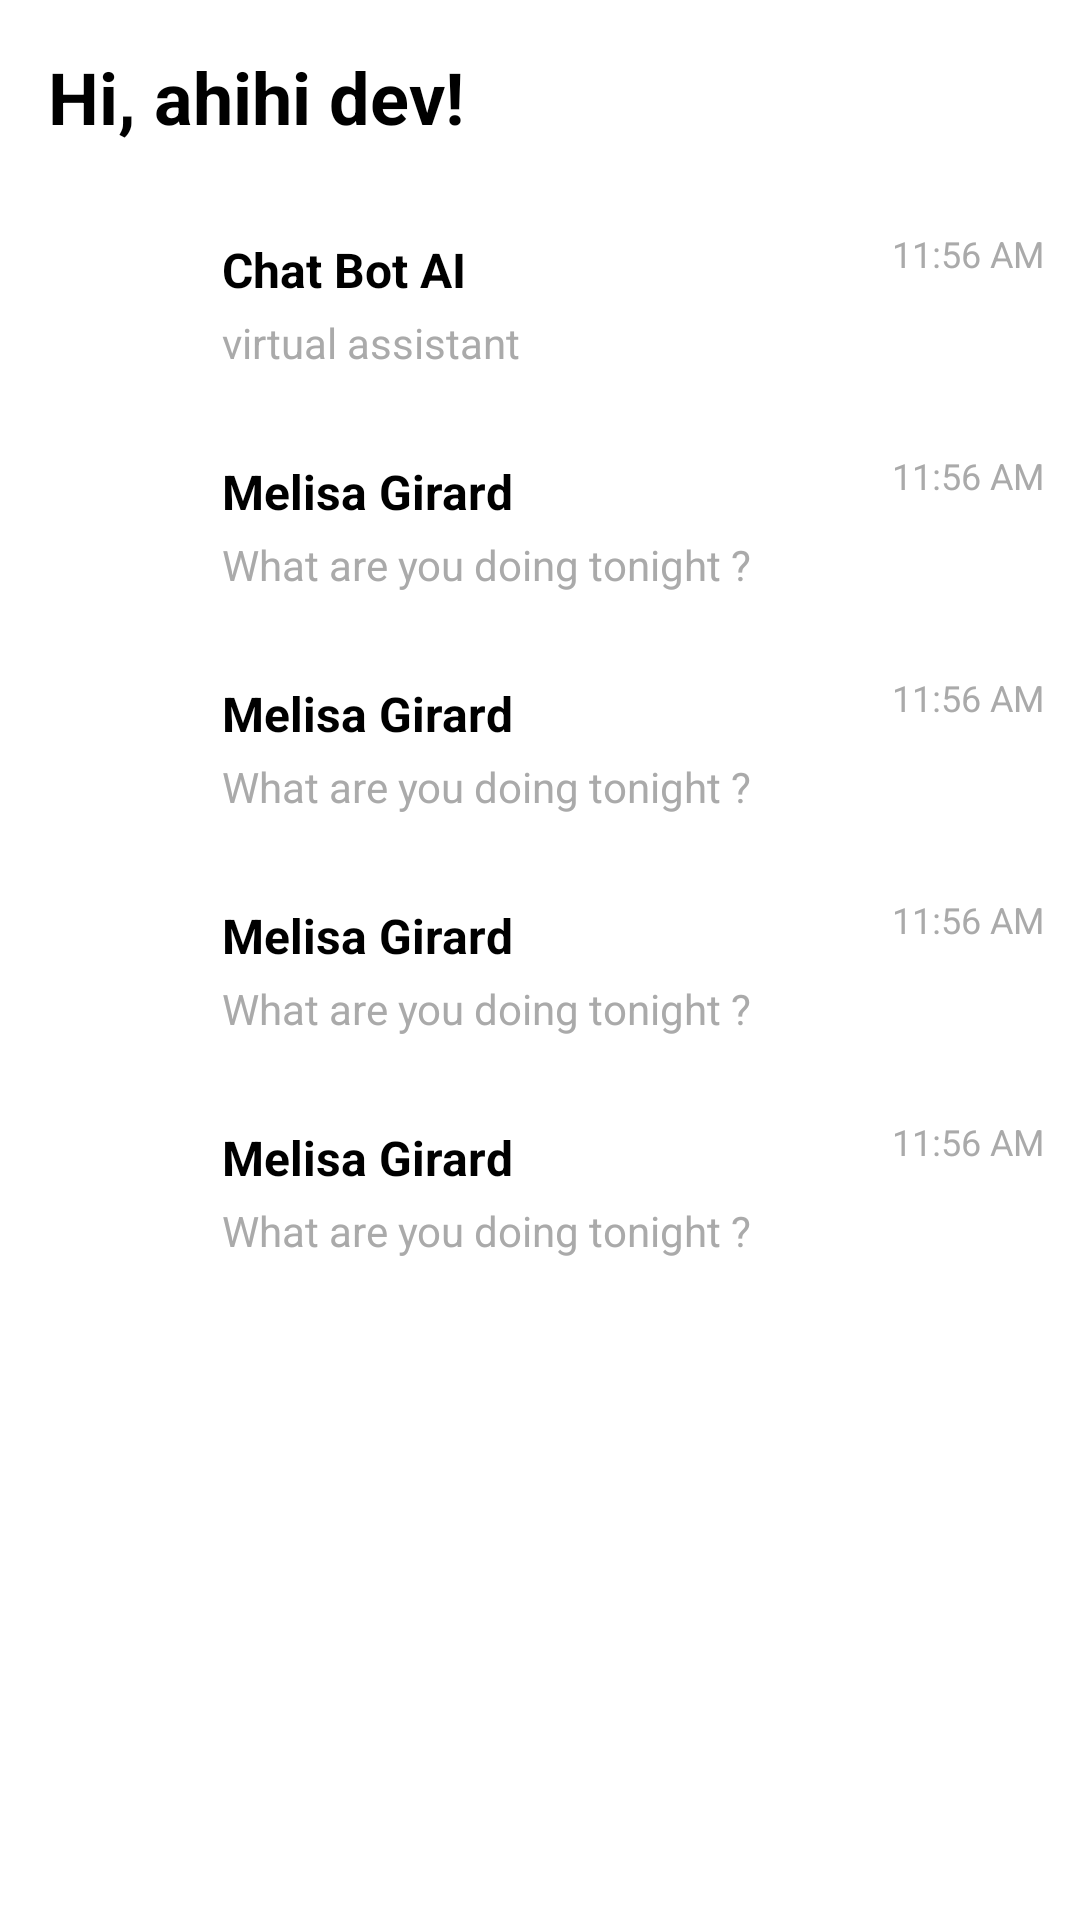

Layout XML and referenced resources for this Android screen:
<!-- AndroidManifest.xml: application theme Theme.Foresti -->
<!-- res/layout/fragment_messenger.xml -->
<?xml version="1.0" encoding="utf-8"?>
<androidx.constraintlayout.widget.ConstraintLayout xmlns:android="http://schemas.android.com/apk/res/android"
    xmlns:app="http://schemas.android.com/apk/res-auto"
    android:layout_width="match_parent"
    android:layout_height="match_parent"
    android:background="@color/white">

    
    <TextView
        android:id="@+id/tvTitle"
        android:layout_width="wrap_content"
        android:layout_height="wrap_content"
        android:layout_marginStart="16dp"
        android:layout_marginTop="16dp"
        android:text="Hi, ahihi dev!"
        android:textColor="@color/black"
        android:textSize="24sp"
        android:textStyle="bold"
        app:layout_constraintStart_toStartOf="parent"
        app:layout_constraintTop_toTopOf="parent" />

    
    <ScrollView
        android:layout_width="match_parent"
        android:layout_height="0dp"
        android:layout_marginTop="16dp"
        app:layout_constraintBottom_toBottomOf="parent"
        app:layout_constraintTop_toBottomOf="@id/tvTitle">

        <LinearLayout
            android:layout_width="match_parent"
            android:layout_height="wrap_content"
            android:orientation="vertical">

            
            <LinearLayout
                android:id="@+id/llChatBot"
                android:layout_width="match_parent"
                android:layout_height="wrap_content"
                android:orientation="horizontal"
                android:padding="12dp">

                <ImageView
                    android:layout_width="50dp"
                    android:layout_height="50dp"
                    android:src="@drawable/ic_robot" />

                <LinearLayout
                    android:layout_width="0dp"
                    android:layout_height="wrap_content"
                    android:layout_gravity="center_vertical"
                    android:layout_marginStart="12dp"
                    android:layout_weight="1"
                    android:orientation="vertical">

                    <TextView
                        android:layout_width="wrap_content"
                        android:layout_height="wrap_content"
                        android:text="Chat Bot AI"
                        android:textColor="@color/black"
                        android:textSize="16sp"
                        android:textStyle="bold" />

                    <TextView
                        android:layout_width="wrap_content"
                        android:layout_height="wrap_content"
                        android:layout_marginTop="4dp"
                        android:text="virtual assistant"
                        android:textColor="@android:color/darker_gray" />
                </LinearLayout>

                <TextView
                    android:layout_width="wrap_content"
                    android:layout_height="wrap_content"
                    android:text="11:56 AM"
                    android:textColor="@android:color/darker_gray"
                    android:textSize="12sp" />
            </LinearLayout>

            
            <LinearLayout
                android:layout_width="match_parent"
                android:layout_height="wrap_content"
                android:orientation="horizontal"
                android:padding="12dp">

                <ImageView
                    android:layout_width="50dp"
                    android:layout_height="50dp"
                    android:src="@drawable/ic_avatar" />

                <LinearLayout
                    android:layout_width="0dp"
                    android:layout_height="wrap_content"
                    android:layout_gravity="center_vertical"
                    android:layout_marginStart="12dp"
                    android:layout_weight="1"
                    android:orientation="vertical">

                    <TextView
                        android:layout_width="wrap_content"
                        android:layout_height="wrap_content"
                        android:text="Melisa Girard"
                        android:textColor="@color/black"
                        android:textSize="16sp"
                        android:textStyle="bold" />

                    <TextView
                        android:layout_width="wrap_content"
                        android:layout_height="wrap_content"
                        android:layout_marginTop="4dp"
                        android:text="What are you doing tonight ?"
                        android:textColor="@android:color/darker_gray" />
                </LinearLayout>

                <TextView
                    android:layout_width="wrap_content"
                    android:layout_height="wrap_content"
                    android:text="11:56 AM"
                    android:textColor="@android:color/darker_gray"
                    android:textSize="12sp" />
            </LinearLayout>

            
            <LinearLayout
                android:layout_width="match_parent"
                android:layout_height="wrap_content"
                android:orientation="horizontal"
                android:padding="12dp">

                <ImageView
                    android:layout_width="50dp"
                    android:layout_height="50dp"
                    android:src="@drawable/ic_avatar" />

                <LinearLayout
                    android:layout_width="0dp"
                    android:layout_height="wrap_content"
                    android:layout_gravity="center_vertical"
                    android:layout_marginStart="12dp"
                    android:layout_weight="1"
                    android:orientation="vertical">

                    <TextView
                        android:layout_width="wrap_content"
                        android:layout_height="wrap_content"
                        android:text="Melisa Girard"
                        android:textColor="@color/black"
                        android:textSize="16sp"
                        android:textStyle="bold" />

                    <TextView
                        android:layout_width="wrap_content"
                        android:layout_height="wrap_content"
                        android:layout_marginTop="4dp"
                        android:text="What are you doing tonight ?"
                        android:textColor="@android:color/darker_gray" />
                </LinearLayout>

                <TextView
                    android:layout_width="wrap_content"
                    android:layout_height="wrap_content"
                    android:text="11:56 AM"
                    android:textColor="@android:color/darker_gray"
                    android:textSize="12sp" />
            </LinearLayout>

            
            <LinearLayout
                android:layout_width="match_parent"
                android:layout_height="wrap_content"
                android:orientation="horizontal"
                android:padding="12dp">

                <ImageView
                    android:layout_width="50dp"
                    android:layout_height="50dp"
                    android:src="@drawable/ic_avatar" />

                <LinearLayout
                    android:layout_width="0dp"
                    android:layout_height="wrap_content"
                    android:layout_gravity="center_vertical"
                    android:layout_marginStart="12dp"
                    android:layout_weight="1"
                    android:orientation="vertical">

                    <TextView
                        android:layout_width="wrap_content"
                        android:layout_height="wrap_content"
                        android:text="Melisa Girard"
                        android:textColor="@color/black"
                        android:textSize="16sp"
                        android:textStyle="bold" />

                    <TextView
                        android:layout_width="wrap_content"
                        android:layout_height="wrap_content"
                        android:layout_marginTop="4dp"
                        android:text="What are you doing tonight ?"
                        android:textColor="@android:color/darker_gray" />
                </LinearLayout>

                <TextView
                    android:layout_width="wrap_content"
                    android:layout_height="wrap_content"
                    android:text="11:56 AM"
                    android:textColor="@android:color/darker_gray"
                    android:textSize="12sp" />
            </LinearLayout>

            <LinearLayout
                android:layout_width="match_parent"
                android:layout_height="wrap_content"
                android:orientation="horizontal"
                android:padding="12dp">

                <ImageView
                    android:layout_width="50dp"
                    android:layout_height="50dp"
                    android:src="@drawable/ic_avatar" />

                <LinearLayout
                    android:layout_width="0dp"
                    android:layout_height="wrap_content"
                    android:layout_gravity="center_vertical"
                    android:layout_marginStart="12dp"
                    android:layout_weight="1"
                    android:orientation="vertical">

                    <TextView
                        android:layout_width="wrap_content"
                        android:layout_height="wrap_content"
                        android:text="Melisa Girard"
                        android:textColor="@color/black"
                        android:textSize="16sp"
                        android:textStyle="bold" />

                    <TextView
                        android:layout_width="wrap_content"
                        android:layout_height="wrap_content"
                        android:layout_marginTop="4dp"
                        android:text="What are you doing tonight ?"
                        android:textColor="@android:color/darker_gray" />
                </LinearLayout>

                <TextView
                    android:layout_width="wrap_content"
                    android:layout_height="wrap_content"
                    android:text="11:56 AM"
                    android:textColor="@android:color/darker_gray"
                    android:textSize="12sp" />
            </LinearLayout>

        </LinearLayout>
    </ScrollView>

</androidx.constraintlayout.widget.ConstraintLayout>
<!-- resources referenced by this layout -->
<resources>
  <color name="black">#FF000000</color>
  <color name="white">#FFFFFFFF</color>
  <style name="Theme.Foresti" parent="Base.Theme.Foresti" />
  <style name="Base.Theme.Foresti" parent="Theme.Material3.Light.NoActionBar">
          
          
      </style>
</resources>
